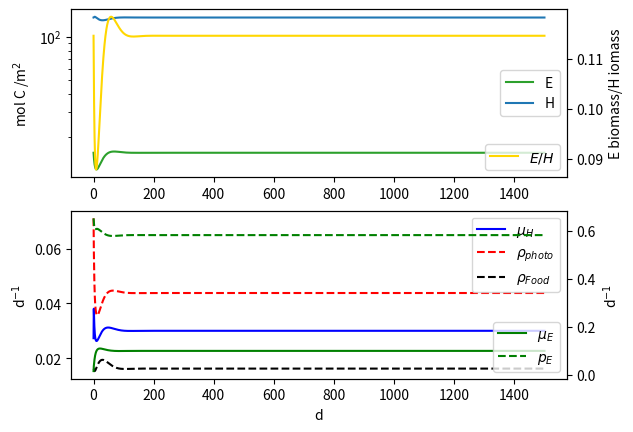
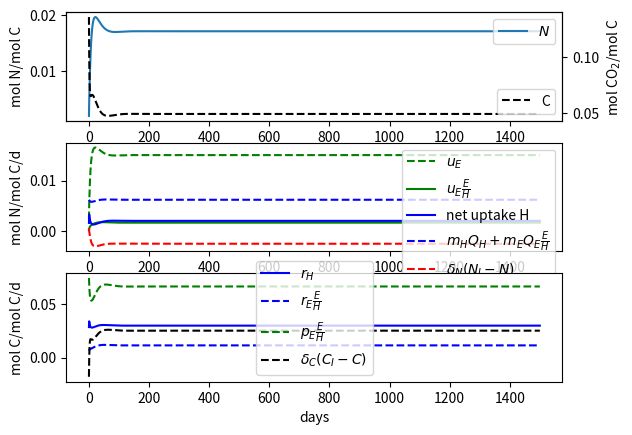
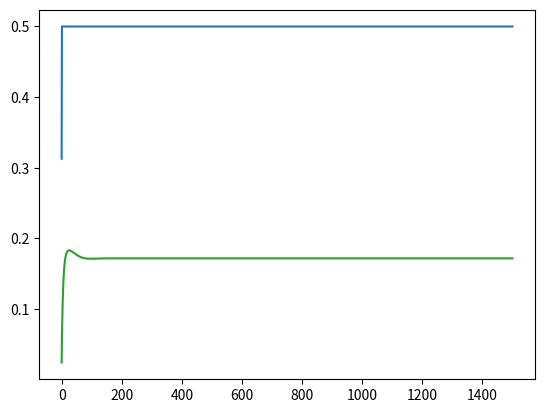

Reproduce these figures in Python, in order.
## Model ODEs for endosymbiosis model
## Version 3.01, includes carbon pool and assumes fixed cell-quota for host and a dynamic DIN pool
import matplotlib.pyplot as plt
import numpy as np
import sympy as sp

H, E, N, C = sp.symbols("H E N C", real=True)
s, to, b, pmax, KCO2, delC, CI, mE, mH, rho0, HCap, delN, NI, KNE, uEmax, KNH, uHmax, QE, QH, QFood = sp.symbols(
    r"s TO \beta p_{\max} K_{CO_2} d_C C_I m_E m_H rho_{Food\,\max} H_{\max} d_N N_I K_E u_{E\,\max} K_H u_{H\,\max} Q_E Q_H Q_{food}", real=True)


def makeCons(changes=[]):
    paraValues = {s: 1, to: 1, b: 0.5, pmax: 0.7, KCO2: 0.01, delC: 0.5, CI: 0.1, mE: 0.1, mH: 0.03, rho0: 0.09, HCap: 166, 
                  delN: 0.2, NI:0.005, KNE: 0.04, uEmax : 0.05, KNH: 0.01, uHmax : 0.01, QE: 0.15, QH: 0.15, QFood: 0.15}
    for change in changes:
        paraValues[change[0]] = change[1]
    return paraValues


def minApprox(a,b,e=1e-2):
    return ( a+b - ((a-b)**2+e)**(1/2) )/2


def makeFuncs(t, y, cD, minFunc = np.minimum):  
    H, E, N, C = y
    rhoDOC = cD[rho0]*(1-H/cD[HCap])  #np.maximum(0,cD["rho0"]*(1-H/cD["HCap"]))
    rhoDON = rhoDOC*cD[QFood]

    uH = cD[uHmax] *(N)/( cD[KNH] + N )
    uE = cD[uEmax] *(N)/( cD[KNE] + N )

    pE = cD[pmax] * C/(cD[KCO2] + C)
    nE = (uE/pE)/cD[QE]
    eE  = minFunc(1/(cD[s]+1), nE)

    rhoPhoto = (1-(1+cD[s])*eE)*pE*E/H
    nH = ( (rhoDON + uH)/(rhoDOC+rhoPhoto) )/cD[QH]
    eH  = minFunc(1/(cD[s]+1), nH)

    rH = cD[b]* ( cD[s]*eH*(rhoDOC + rhoPhoto) + cD[mH]*cD[to] )
    rE = cD[b]* ( cD[s]*eE*pE + cD[mE]*cD[to] )

    rhoDIN = (1-eH/nH)*(rhoDON + uH) + (1-eE/nE)*uE*E/H + cD[mH]*cD[to]*cD[QH] + cD[mE]*cD[to]*cD[QE]*E/H  ## OBS added E return of nutrients!

    muH = eH*(rhoDOC + rhoPhoto)
    muE = eE*pE

    return rE, rH, pE, muH, muE, uH, uE, rhoPhoto, rhoDIN, rhoDOC, rhoDON, eH, eE


def endo(t, y, cD, minFunc = np.minimum):
    H, E, N, C = y
    rE, rH, pE, muH, muE, uH, uE, rhoPhoto, rhoDIN, rhoDOC, rhoDON, eH, eE  = makeFuncs(t,y,cD,minFunc)

    dH = (muH-cD[mH]*cD[to])*H
    dE = (muE-cD[mE]*cD[to])*E

    dN = rhoDIN - uH - uE*E/H + cD[delN]*(cD[NI]-N)
    dC  = rH + rE*E/H - pE*E/H + cD[delC]*(cD[CI]-C)

    return [dH,dE,dN,dC]


def endoSymbolic(nLimH = False, nLimE = True):
    rhoDOC = rho0*(1-H/HCap)
    rhoDON = rhoDOC*QFood

    uH = uHmax *(N)/( KNH + N )
    uE = uEmax *(N)/( KNE + N )

    pE = pmax * C/(KCO2 + C)
    nE = (uE/pE)/QE
    eE = nE if nLimE else 1/(1+s)

    rhoPhoto = (1-(1+s)*eE)*pE*E/H
    nH = ( (rhoDON + uH)/(rhoDOC+rhoPhoto) )/QH
    eH = nH if nLimH else 1/(1+s)                # sp.Min(1/(s+1), nH)

    rH = b* ( s*eH*(rhoDOC + rhoPhoto) + mH*to )
    rE = b* ( s*eE*pE + mE*to )

    rhoDIN = (1-eH/nH)*(rhoDON + uH) +( mH*to*QH + mE*to*QE*E/H)

    muH = eH*(rhoDOC + rhoPhoto)
    muE = eE*pE

    dH = (muH-mH*to)*H
    dE = (muE-mE*to)*E
    dN = rhoDIN - uH - uE*E/H + delN*(NI-N)
    dC  = rH + rE*E/H - pE*E/H + delC*(CI-C)

    return [dH,dE,dN,dC]




def symbDeath(t,y,cD):
    return y[1]-1e-10
symbDeath.terminal = True

def loadStop(t,y,cD):
    return 2-y[1]/y[0]
loadStop.terminal = True


def _plotLimFac(t, y, cD):
    H, E,  N, C = y
    rE, rH, pE, muH, muE, uH, uE, rhoPhoto, rhoDIN, rhoDOC, rhoDON, eH, eE  = makeFuncs(t,y,cD)

    #plt.style.use('tableau-colorblind10')
    fig, (ax1,ax2,ax3) = plt.subplots(nrows=3, ncols=1)

    ax1.plot(t,N,"C0", label = "$N$")
    twin1 = ax1.twinx()
    twin1.plot(t,C,"k--",label="C")

    ax2.plot(t,uE,"g--", label=r"$u_E$")
    ax2.plot(t,uE*E/H,"g", label=r"$u_E\frac{E}{H}$")
    ax2.plot(t,uH - rhoDIN + (cD[mH]*cD[QH]+cD[mE]*cD[QE]*E/H),"b", label=r"net uptake H")
    ax2.plot(t,0*E+(cD[mH]*cD[QH]+cD[mE]*cD[QE]*E/H),"b--", label=r"$m_HQ_H+m_EQ_E\frac{E}{H}$")
    ax2.plot(t,cD[delN]*(cD[NI]-N), "r--", label=r"$\delta_N (N_I-N)$")
 
    ax3.plot(t, rH,"b", label=r"$r_{H}$")
    ax3.plot(t, rE*E/H,"b--", label=r"$r_{E}\frac{E}{H}$")
    ax3.plot(t, pE*E/H,"g--", label=r"$p_{E}\frac{E}{H}$")
    ax3.plot(t, cD[delC]*(cD[CI]-C),"k--", label=r"$\delta_C (C_I-C)$")

    ax1.legend(loc="upper right")
    twin1.legend(loc="lower right")
    ax2.legend()
    ax3.legend()

    ax1.set_ylabel("mol N/mol C")
    twin1.set_ylabel("mol CO$_2$/mol C")
    ax2.set_ylabel("mol N/mol C/d")
    ax3.set_ylabel("mol C/mol C/d")
    ax3.set_xlabel("days")

    plt.figure()
    plt.plot(t,eH,"C0")
    plt.plot(t,eE,"C2")
    



if __name__ == "__main__":
    import numpy as np
    import matplotlib.pyplot as plt
    import scipy.integrate as integ
    import scipy.signal as signal
    
    y0 = [1.36137566e+02, 1.56016603e+01, 0.002, 0.136] 
    tEnd = 1500
    cD = makeCons([]) 
     #   (b,0.5), (s,1),
     #   (pmax,0.45), (KCO2,0.01), (uEmax,0.02), (KNE,0.01), (mE,0.03), 
     #                             (uHmax,0.005), (KNH,0.0001), (mH,0.03),
     #   (NI,0.001), (delN,0.15), (CI,0.15), (delC,0.4), (rho0,0.07)
     #   ])
    sol = integ.solve_ivp(endo, y0=y0, t_span=[0,tEnd], args=(cD,), dense_output=False, vectorized=True, method="Radau", max_step = np.inf, rtol=1e-8, atol = 1e-8, events=[])
    print(sol)

    ### Plotting 
    H, E, N, C = sol.y
    rE, rH, pE, muH, muE, uH, uE, rhoPhoto, rhoDIN, rhoDOC, rhoDON, eH, eE = makeFuncs(sol.t,sol.y,cD)
    t = sol.t

    fig, (ax1,ax2) = plt.subplots(nrows=2, ncols=1)
    
    if y0[1]!=0:
        ax1.semilogy(t,E,"C2",label="E")
    ax1.semilogy(t,H,"C0",label="H")
    twin1 = ax1.twinx()
    twin1.plot(t,E/H,"gold", label = "$E/H$")
    
    twin2 = ax2.twinx()
    twin2.plot(t,muE,"g", label=r"$\mu_{E}$")
    twin2.plot(t,pE,"g--", label=r"$p_{E}$")
    ax2.plot(t,muH,"b", label=r"$\mu_{H}$")
    ax2.plot(t,rhoPhoto,"r--", label=r"$\rho_{photo}$")
    ax2.plot(t,rhoDOC,"k--", label=r"$\rho_{Food}$")


    ax1.set_ylabel(r"mol C /m$^2$")
    twin1.set_ylabel("E biomass/H iomass")
    ax2.set_ylabel(r"d$^{-1}$")
    twin2.set_ylabel(r"d$^{-1}$")
    ax2.set_xlabel("d")


    ax1.legend()
    twin1.legend()
    ax2.legend(loc="upper right")
    twin2.legend(loc="lower right")

    _plotLimFac(t, sol.y, cD)
    plt.show()
